3-way image classification set "model_data" from GitHub (pelirrojo725/puck_visualization-1); label vocabulary: empty, straight, tilted.

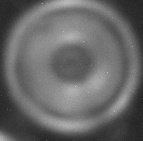
Label: straight

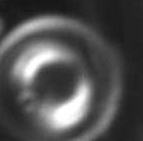
Label: tilted

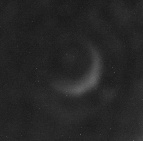
Label: empty

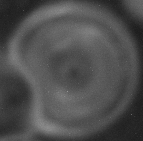
Label: straight

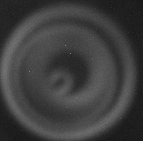
Label: straight

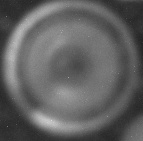
Label: straight
